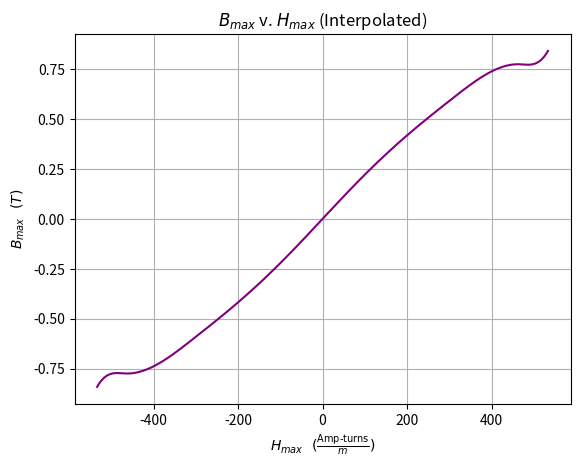

Generate this figure with matplotlib:
import matplotlib.pyplot as plt
import numpy as np
from scipy.interpolate import interp1d

# Calculated magentic flux density and magnetic field 
# intensity from experimental data. 
b = np.array([0.202, 0.404, 0.607, 0.775, 0.809, 0.842])
h = np.array([90.7, 192.1, 309.5, 464.2, 522.9, 533.6])

# Interpoltated into Quadrant 3
b_q3 = -1 * b
h_q3 = -1 * h

# Combine Q1 and Q3 data points to create a connected curve
h_combined = np.concatenate([h_q3[::-1], h])  # Concatenate Q3 and Q1
b_combined = np.concatenate([b_q3[::-1], b])  # Concatenate Q3 and Q1

# Interploate the combined dataset
f = interp1d(h_combined, b_combined, kind='cubic')
h_new = np.linspace(min(h_combined), max(h_combined), 1000)
b_new = f(h_new)

# Plot the data
plt.plot(h_new, b_new, color='purple')

# Add labels and a title
plt.xlabel('$H_{max}$   $(\\frac{\\text{Amp-turns}}{m})$')
plt.ylabel('$B_{max}$   $(T)$')
plt.title('$B_{max}$ v. $H_{max}$ (Interpolated)')

# Show the plot
plt.grid(True)
plt.show()